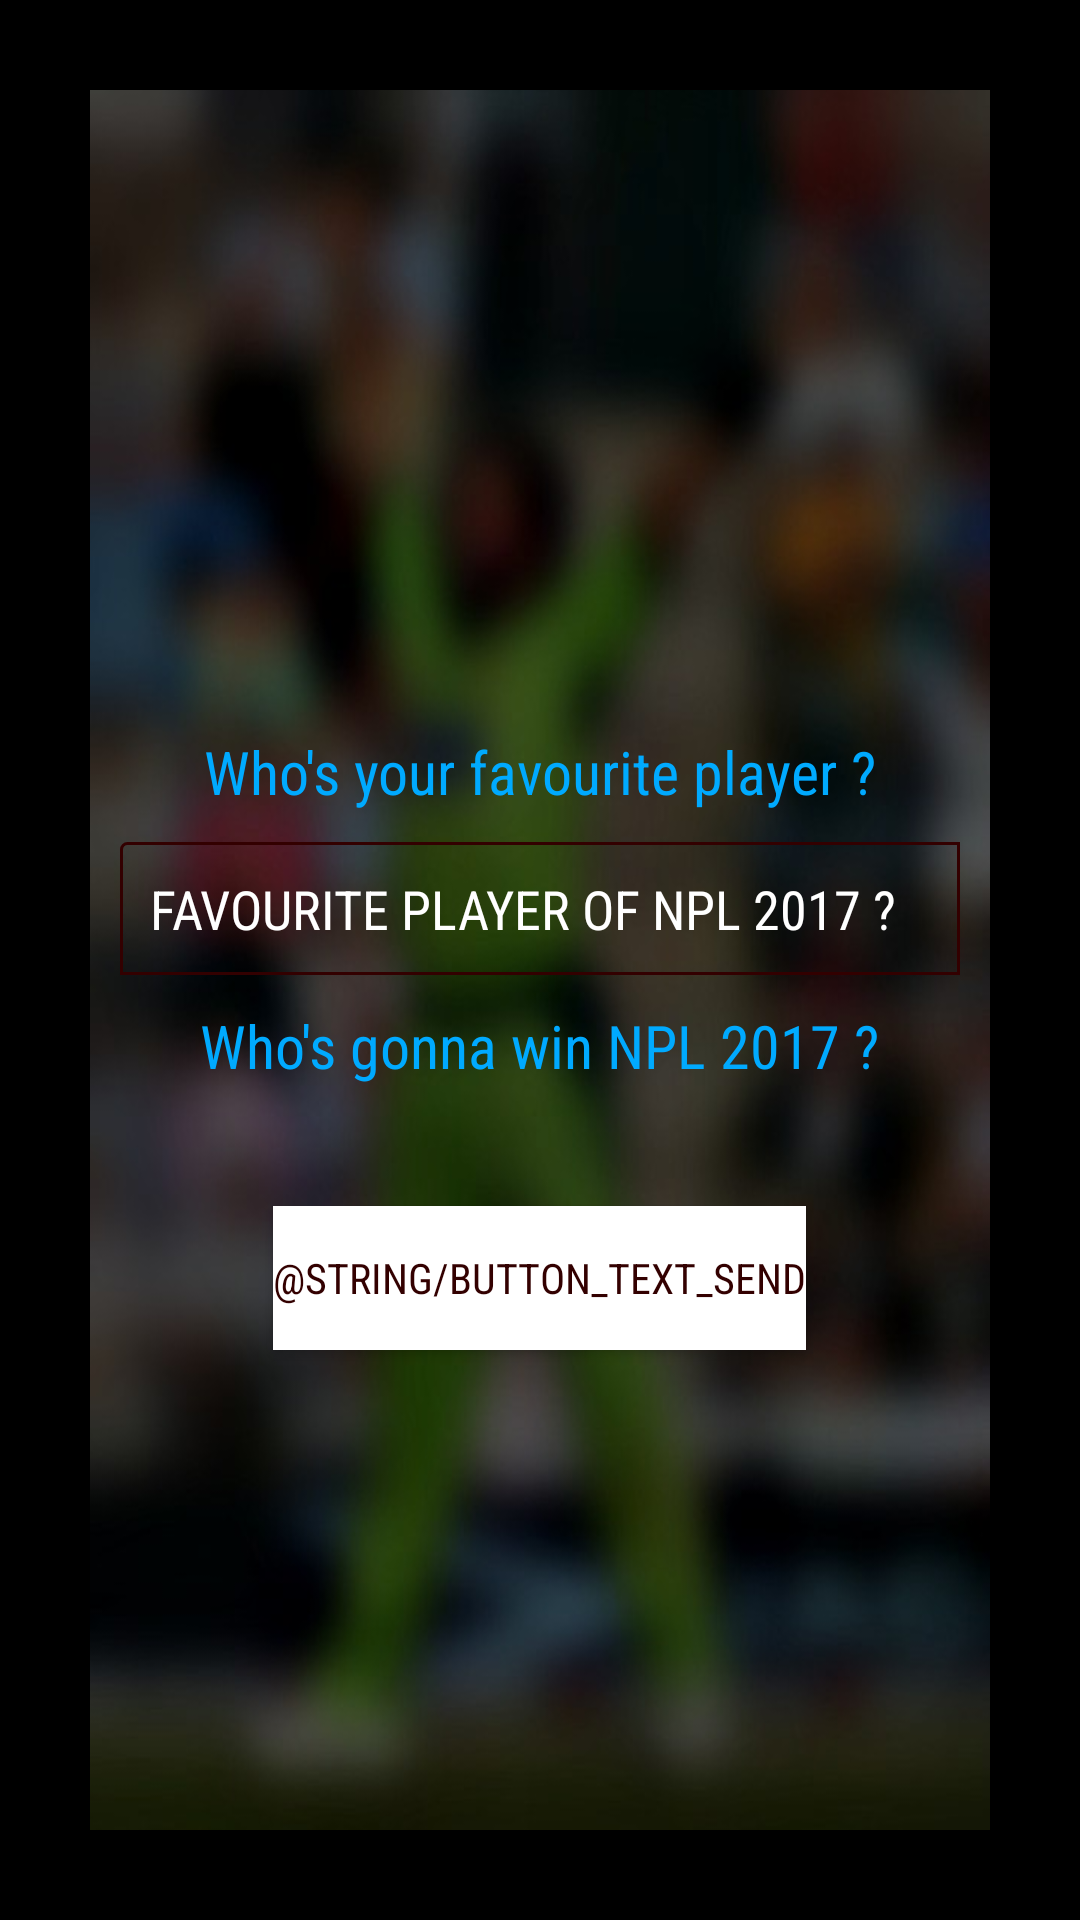

The Android layout XML behind this screen, and the referenced resources:
<!-- AndroidManifest.xml: application theme AppTheme -->
<!-- res/layout/username_password.xml -->
<?xml version="1.0" encoding="utf-8"?>
<LinearLayout
    xmlns:android="http://schemas.android.com/apk/res/android"
    android:gravity="center"
    android:background="@android:color/black"
    android:layout_width="match_parent"
    android:layout_height="match_parent">
    <LinearLayout
        android:layout_width="match_parent"
        android:gravity="center"
        android:layout_height="match_parent"
        android:orientation="vertical"
        android:background="@drawable/sa2"
        android:layout_margin="30dp">

        <TextView
            android:layout_width="match_parent"
            android:layout_height="wrap_content"
            android:id="@+id/Username"
            android:gravity="center"
            android:textColor="@android:color/white"
            android:textSize="25dp"
            android:fontFamily="sans-serif-condensed"/>
        <TextView
            android:layout_width="wrap_content"
            android:paddingTop="20dp"
            android:layout_height="wrap_content"
            android:textColor="@color/lightBlue2"
            android:textSize="20dp"
            android:fontFamily="sans-serif-condensed"
            android:text="Who's your favourite player ?"/>
    <Spinner
        android:id="@+id/FavPlayer2"
        android:layout_width="wrap_content"
        android:layout_height="wrap_content"
        android:layout_marginLeft="10dp"
        android:popupBackground="@android:color/black"
        android:layout_marginRight="10dp"
        android:background="@drawable/shape2"
        android:spinnerMode="dropdown" />

    <EditText
        android:layout_width="match_parent"
        android:layout_margin="10dp"
        android:padding="10dp"
        android:singleLine="true"
        android:layout_height="wrap_content"
        android:background="@drawable/shape"
        android:fontFamily="sans-serif-condensed"
        android:textColor="@android:color/white"
        android:textColorHint="@android:color/white"
        android:hint="FAVOURITE PLAYER OF NPL 2017 ?"
        android:id="@+id/FavPlayer"/>


    <TextView
        android:layout_width="wrap_content"
        android:layout_height="wrap_content"
        android:textColor="@color/lightBlue2"
        android:textSize="20dp"
        android:fontFamily="sans-serif-condensed"
        android:text="Who's gonna win NPL 2017 ?"/>

    <Spinner
        android:id="@+id/favTeam"
        android:layout_width="wrap_content"
        android:layout_height="wrap_content"
        android:layout_marginLeft="10dp"
        android:background="@drawable/shape2"
        android:popupBackground="@android:color/black"
        android:layout_marginRight="10dp"
        android:spinnerMode="dropdown" />
    <Button
        android:layout_width="wrap_content"
        android:layout_height="wrap_content"
        android:layout_marginTop="40dp"
        android:background="@android:color/white"
        android:textColor="@color/darkMaroon"
        android:fontFamily="sans-serif-condensed"
        android:text="@string/button_text_send"
        android:id="@+id/sendButtonQuesion"/>
    </LinearLayout>
</LinearLayout>
<!-- resources referenced by this layout -->
<resources>
  <color name="darkMaroon">#330000</color>
  <color name="lightBlue2">#00AAFF</color>
  <!-- drawable sa2: jpg bitmap (drawable, 36018 bytes) -->
  <!-- drawable shape (drawable) -->
  <shape xmlns:android="http://schemas.android.com/apk/res/android"
      android:shape="rectangle">
      <corners
          android:radius="2dp"
          android:topRightRadius="0dp"
          android:bottomRightRadius="0dp"
          android:bottomLeftRadius="0dp" />
      <stroke
          android:width="1dp"
          android:color="@color/darkMaroon" />
  </shape>
  <!-- drawable shape2 (drawable) -->
  <shape xmlns:android="http://schemas.android.com/apk/res/android">
      <solid android:color="@color/gold"/>
      <gradient android:startColor="@color/gold"
          android:endColor="@color/gold"
          android:centerColor="@color/lightBlue2"
          android:angle="90"
          android:gradientRadius="15dp"/>
  
      <corners android:radius="5dp" />
      <stroke
          android:width="1dp"
          android:color="@color/lightBlue2" />
  </shape>
  <style name="AppTheme" parent="Theme.AppCompat.Light.DarkActionBar">
          
          <item name="colorPrimary">@color/colorPrimary</item>
          <item name="colorPrimaryDark">@color/colorPrimaryDark</item>
          <item name="colorAccent">@color/colorAccent</item>
          <item name="colorControlHighlight">#ffffff</item>
          <item name="colorButtonNormal">@android:color/holo_red_dark</item>
          <item name="colorControlNormal">#ffffff</item>
          <item name="android:colorBackgroundCacheHint">#2196F3</item>
          <item name="colorControlActivated">#ffffff</item>
          <item name="colorSwitchThumbNormal">#ffffff</item>
          <item name="windowNoTitle">true</item>
          <item name="windowActionBar">true</item>
  
      </style>
  <color name="gold">#191500</color>
  <color name="colorPrimary">#000000</color>
  <color name="colorPrimaryDark">#000000</color>
  <color name="colorAccent">#FF4081</color>
</resources>
